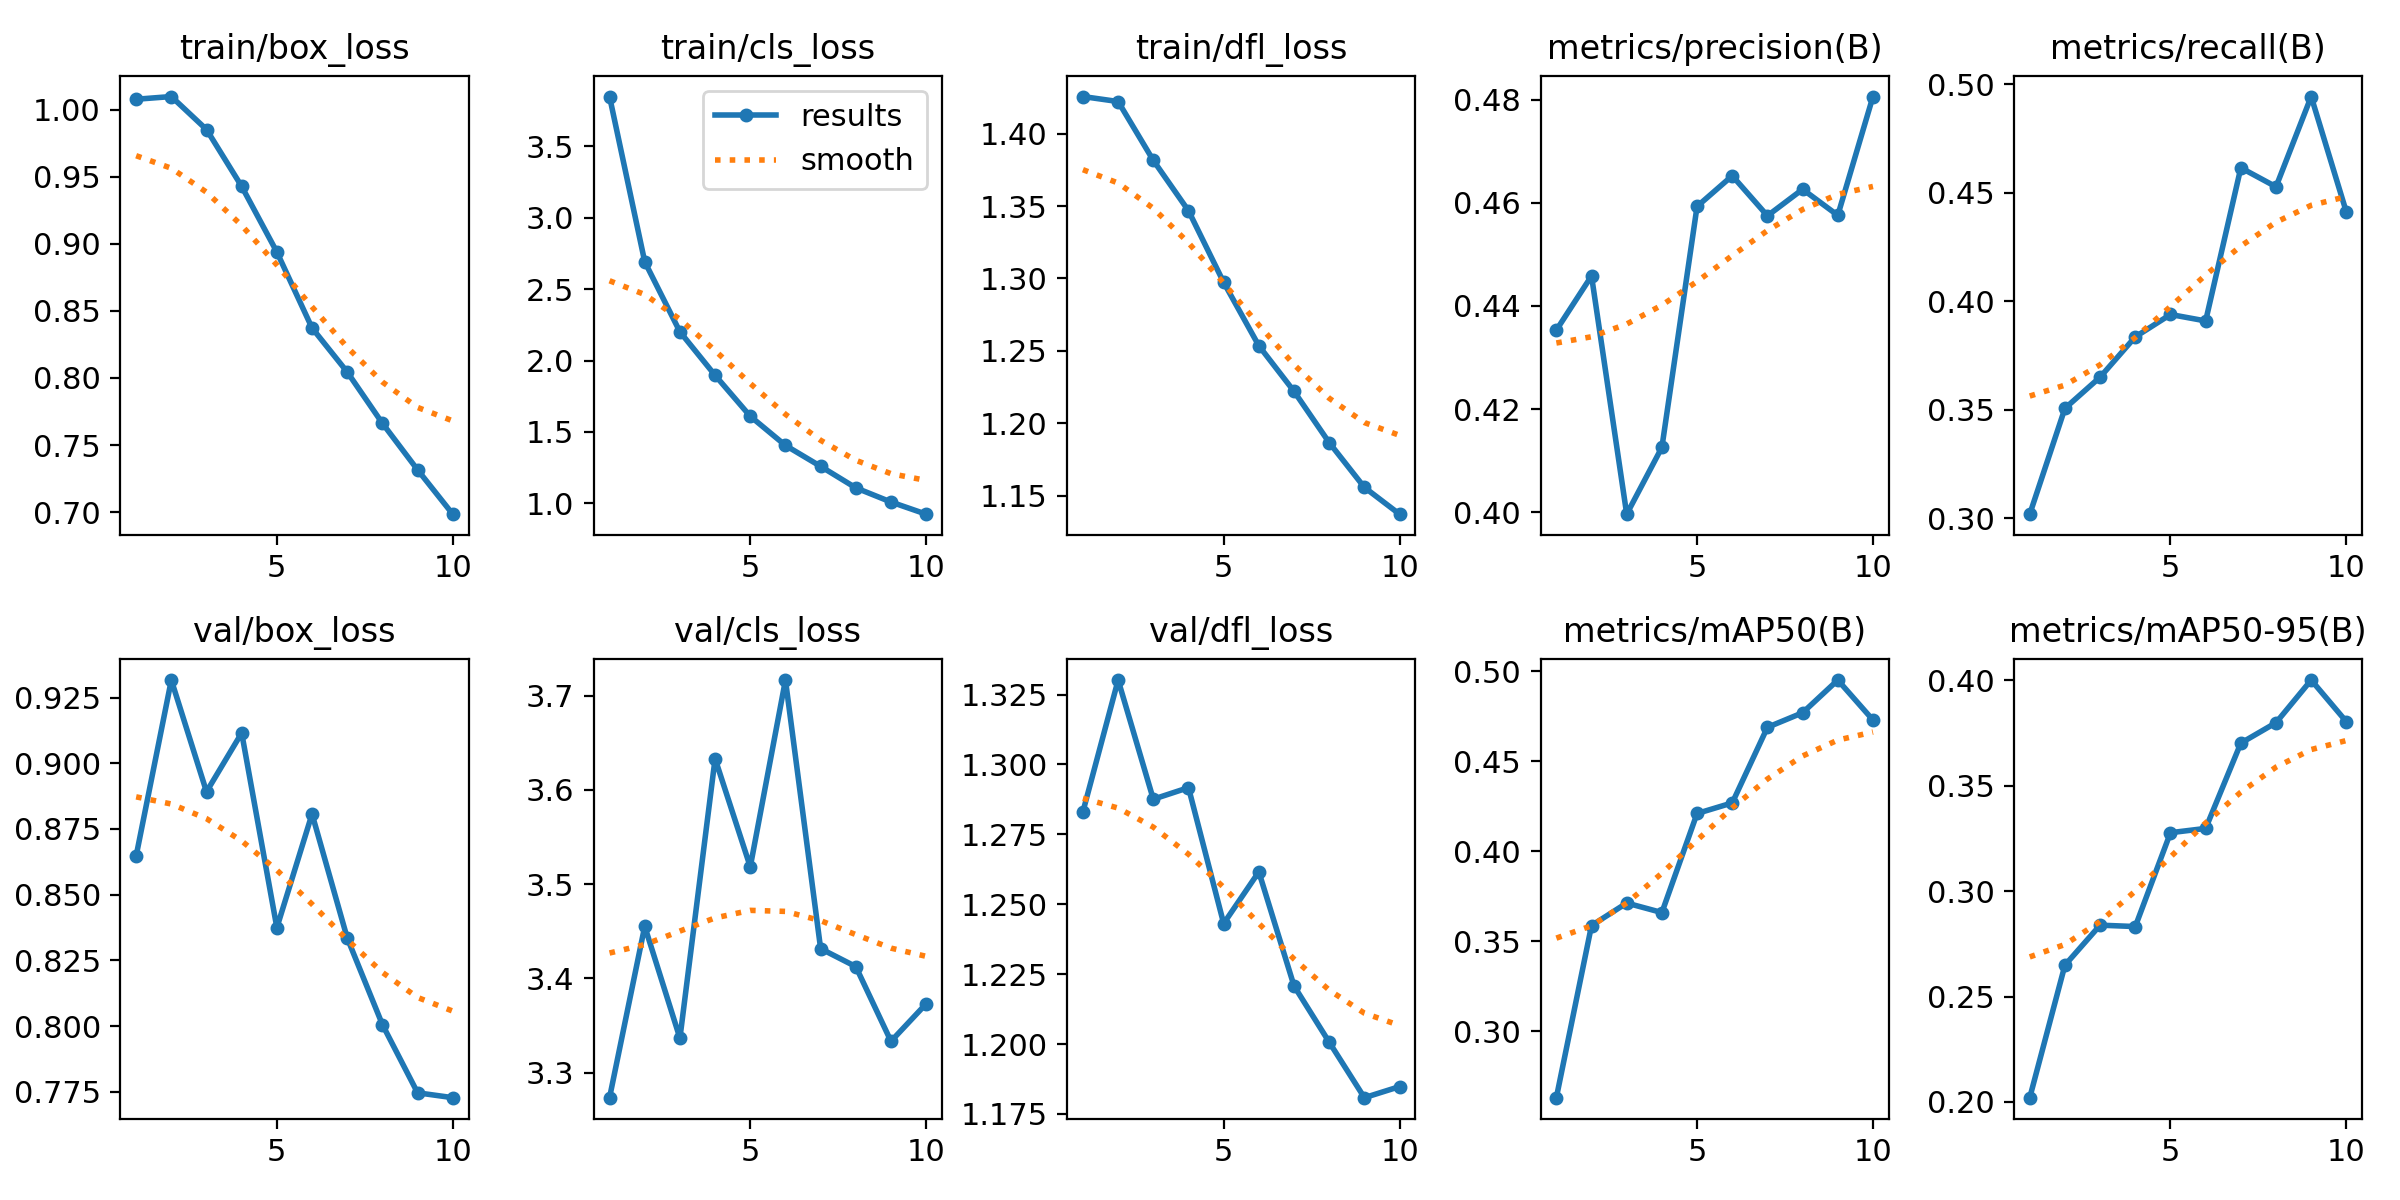

Data behind this chart, as committed beside it:
epoch, time, train/box_loss, train/cls_loss, train/dfl_loss, metrics/precision(B), metrics/recall(B), metrics/mAP50(B), metrics/mAP50-95(B), val/box_loss, val/cls_loss, val/dfl_loss, lr/pg0, lr/pg1, lr/pg2
1, 305.2, 1.008, 3.849, 1.426, 0.4353, 0.3018, 0.263, 0.202, 0.8647, 3.273, 1.283, 0.000128, 0.000128, 0.000128
2, 435, 1.01, 2.692, 1.422, 0.4458, 0.3506, 0.3587, 0.2649, 0.9316, 3.455, 1.33, 0.000231, 0.000231, 0.000231
3, 610.3, 0.9852, 2.202, 1.382, 0.3996, 0.365, 0.3712, 0.2839, 0.8891, 3.337, 1.288, 0.0003085, 0.0003085, 0.0003085
4, 735.7, 0.9427, 1.897, 1.347, 0.4126, 0.3835, 0.3659, 0.2832, 0.9115, 3.633, 1.292, 0.0002707, 0.0002707, 0.0002707
5, 855.1, 0.8939, 1.61, 1.297, 0.4593, 0.3939, 0.421, 0.3277, 0.8374, 3.518, 1.243, 0.0002325, 0.0002325, 0.0002325
6, 974, 0.8373, 1.406, 1.253, 0.4652, 0.3909, 0.4269, 0.3298, 0.8807, 3.716, 1.262, 0.0001944, 0.0001944, 0.0001944
7, 1101, 0.8044, 1.259, 1.222, 0.4575, 0.4615, 0.4689, 0.3702, 0.8335, 3.431, 1.221, 0.0001563, 0.0001563, 0.0001563
8, 1228, 0.7662, 1.109, 1.187, 0.4626, 0.4527, 0.4769, 0.3799, 0.8006, 3.412, 1.201, 0.0001182, 0.0001182, 0.0001182
9, 1359, 0.7316, 1.01, 1.156, 0.4576, 0.4944, 0.4951, 0.4001, 0.7746, 3.333, 1.181, 8.008e-05, 8.008e-05, 8.008e-05
10, 1683, 0.6985, 0.9244, 1.137, 0.4806, 0.4411, 0.4729, 0.3804, 0.7727, 3.373, 1.185, 4.1965e-05, 4.1965e-05, 4.1965e-05
